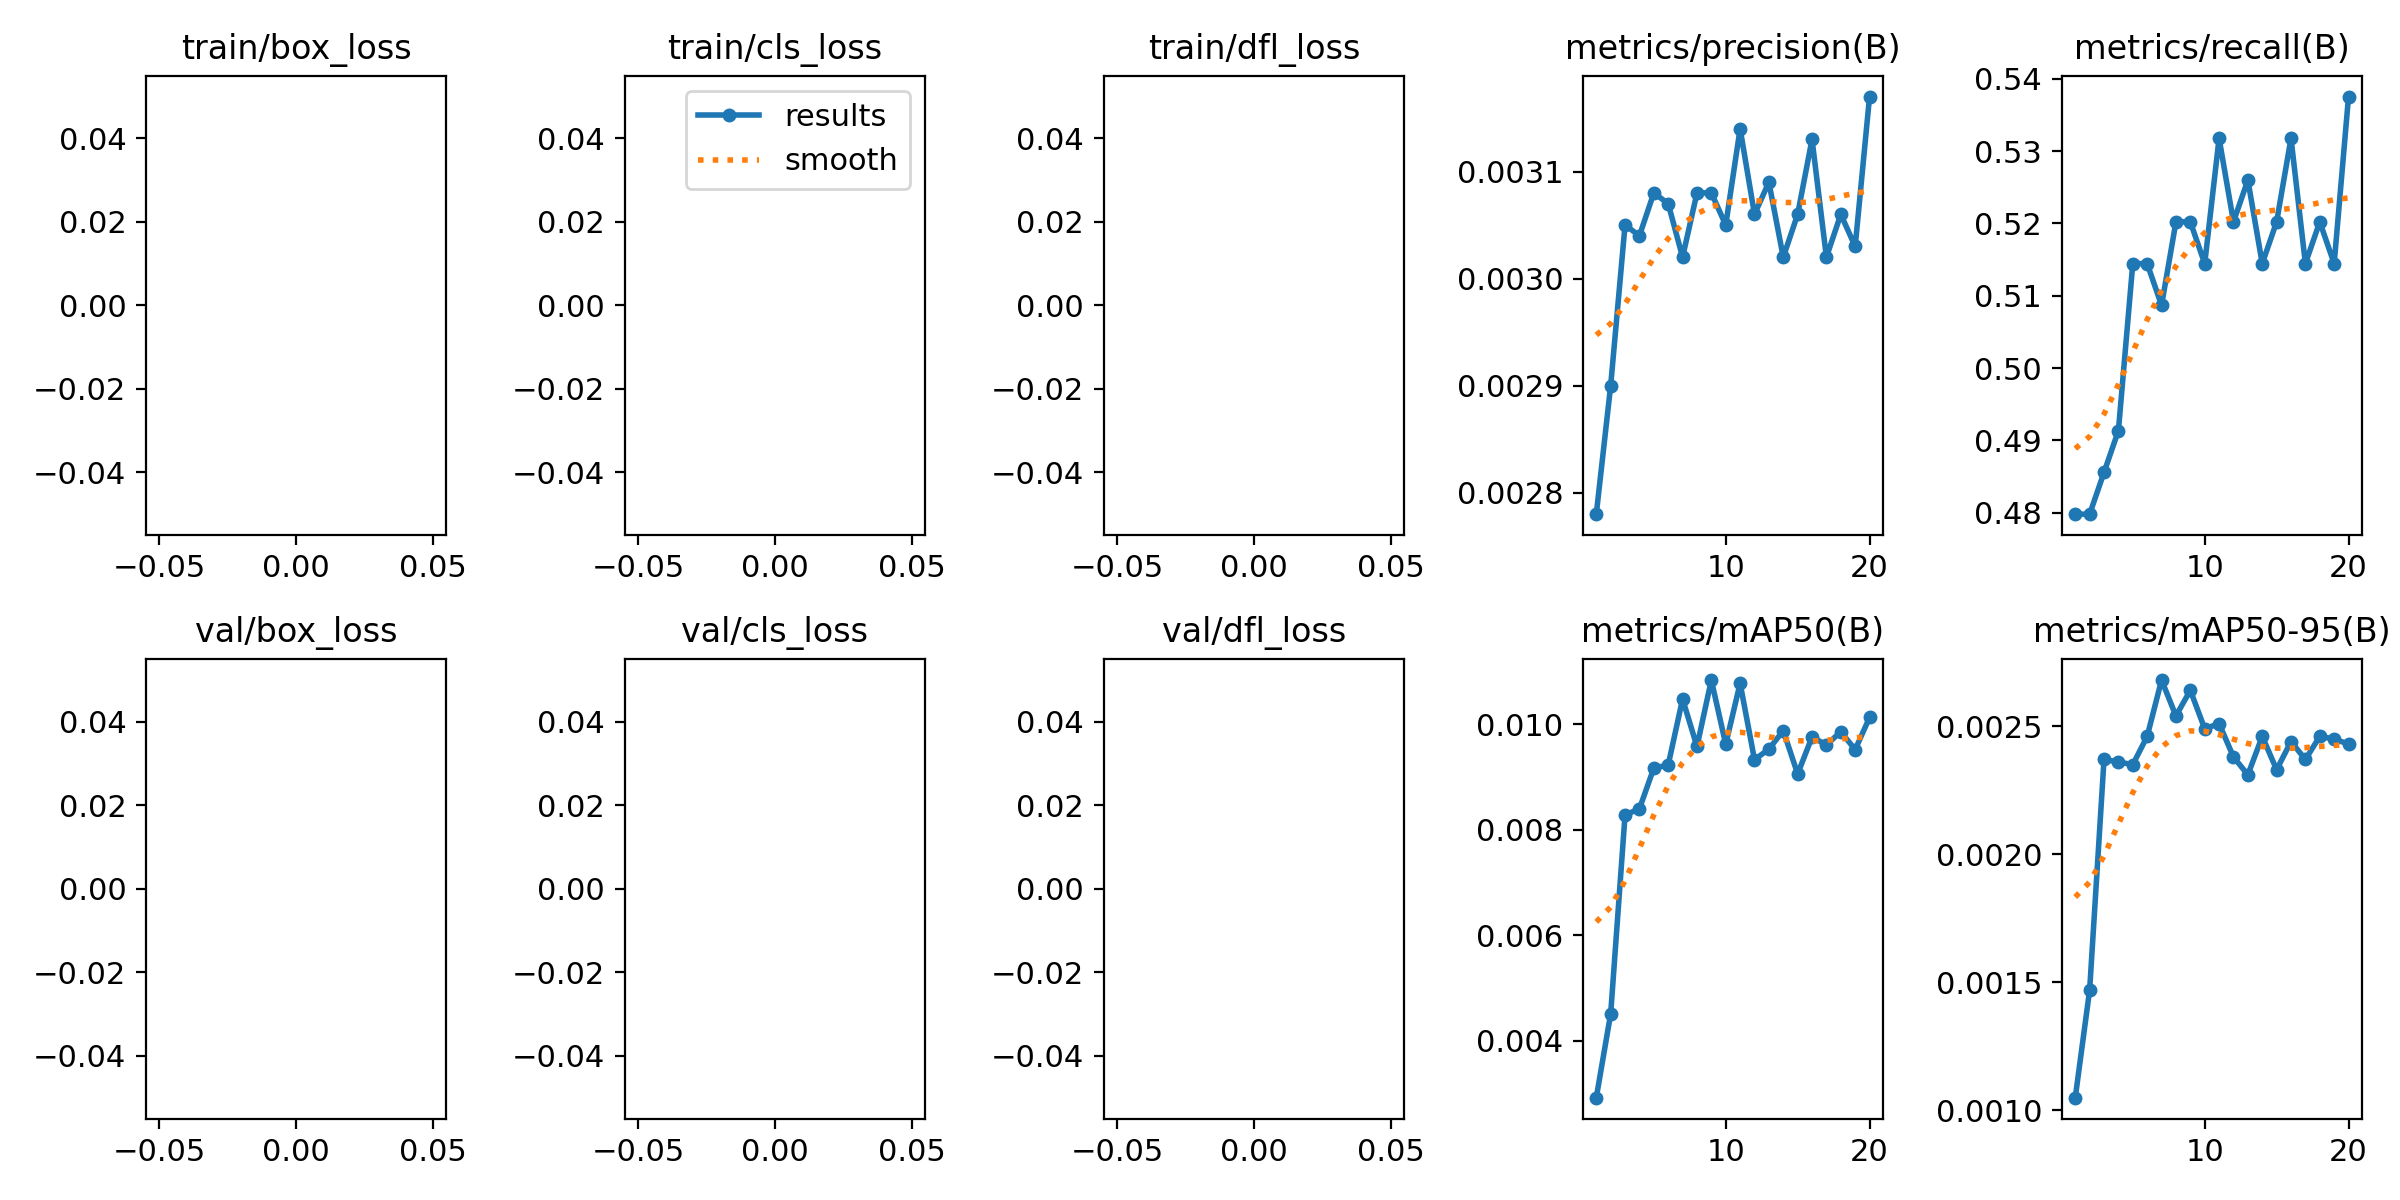

The file beside this chart, header and first rows:
epoch, train/box_loss, train/cls_loss, train/dfl_loss, metrics/precision(B), metrics/recall(B), metrics/mAP50(B), metrics/mAP50-95(B), val/box_loss, val/cls_loss, val/dfl_loss, lr/pg0, lr/pg1, lr/pg2
1, nan, nan, nan, 0.00278, 0.4798, 0.00292, 0.00105, nan, nan, nan, 0.0006536, 0.0006536, 0.0006536
2, nan, nan, nan, 0.0029, 0.4798, 0.00451, 0.00147, nan, nan, nan, 0.001255, 0.001255, 0.001255
3, nan, nan, nan, 0.00305, 0.4855, 0.00828, 0.00237, nan, nan, nan, 0.00179, 0.00179, 0.00179
4, nan, nan, nan, 0.00304, 0.4913, 0.0084, 0.00236, nan, nan, nan, 0.001703, 0.001703, 0.001703
5, nan, nan, nan, 0.00308, 0.5144, 0.00917, 0.00235, nan, nan, nan, 0.001703, 0.001703, 0.001703
6, nan, nan, nan, 0.00307, 0.5144, 0.00923, 0.00246, nan, nan, nan, 0.001604, 0.001604, 0.001604
7, nan, nan, nan, 0.00302, 0.5087, 0.01048, 0.00268, nan, nan, nan, 0.001505, 0.001505, 0.001505
8, nan, nan, nan, 0.00308, 0.5202, 0.00958, 0.00254, nan, nan, nan, 0.001406, 0.001406, 0.001406
9, nan, nan, nan, 0.00308, 0.5202, 0.01084, 0.00264, nan, nan, nan, 0.001307, 0.001307, 0.001307
10, nan, nan, nan, 0.00305, 0.5144, 0.00962, 0.00249, nan, nan, nan, 0.001208, 0.001208, 0.001208
11, nan, nan, nan, 0.00314, 0.5318, 0.01078, 0.00251, nan, nan, nan, 0.001109, 0.001109, 0.001109
12, nan, nan, nan, 0.00306, 0.5202, 0.00933, 0.00238, nan, nan, nan, 0.00101, 0.00101, 0.00101
13, nan, nan, nan, 0.00309, 0.526, 0.00953, 0.00231, nan, nan, nan, 0.000911, 0.000911, 0.000911
14, nan, nan, nan, 0.00302, 0.5144, 0.00988, 0.00246, nan, nan, nan, 0.000812, 0.000812, 0.000812
15, nan, nan, nan, 0.00306, 0.5202, 0.00906, 0.00233, nan, nan, nan, 0.000713, 0.000713, 0.000713
16, nan, nan, nan, 0.00313, 0.5318, 0.00976, 0.00244, nan, nan, nan, 0.000614, 0.000614, 0.000614
17, nan, nan, nan, 0.00302, 0.5144, 0.00961, 0.00237, nan, nan, nan, 0.000515, 0.000515, 0.000515
18, nan, nan, nan, 0.00306, 0.5202, 0.00986, 0.00246, nan, nan, nan, 0.000416, 0.000416, 0.000416
19, nan, nan, nan, 0.00303, 0.5144, 0.00952, 0.00245, nan, nan, nan, 0.000317, 0.000317, 0.000317
20, nan, nan, nan, 0.00317, 0.5376, 0.01013, 0.00243, nan, nan, nan, 0.000218, 0.000218, 0.000218
